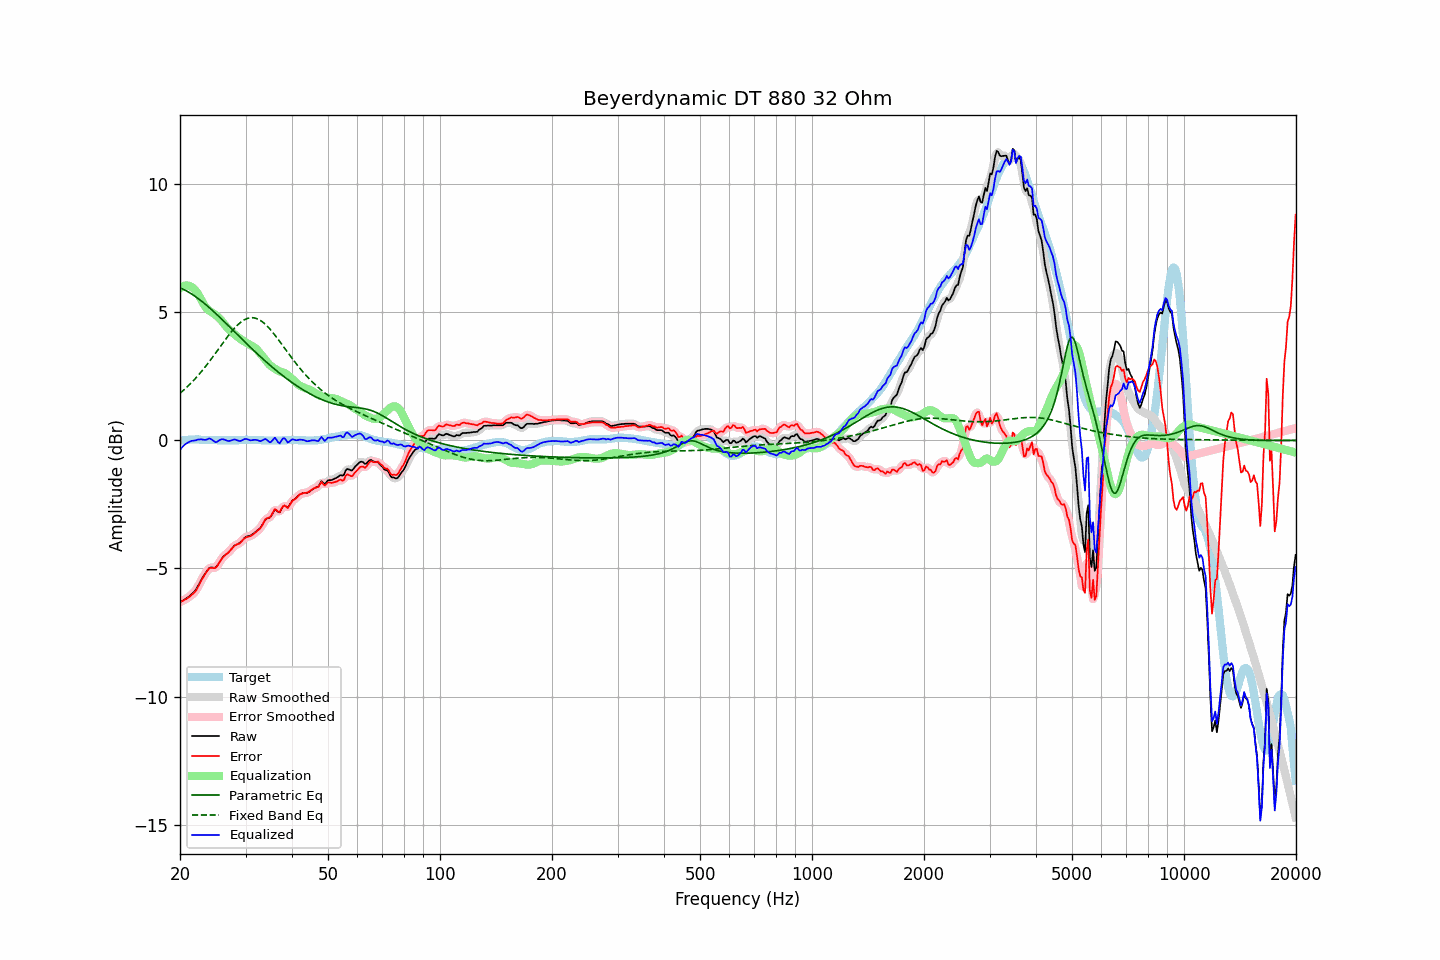

The table this chart was drawn from, first rows:
frequency, raw, error, smoothed, error_smoothed, equalization, parametric_eq, fixed_band_eq, equalized_raw, equalized_smoothed, target
20.00, -6.32, -6.31, -6.32, -6.31, 5.94, 5.95, 1.84, -0.38, -0.38, -0.01
20.20, -6.28, -6.28, -6.28, -6.28, 5.99, 5.93, 1.89, -0.29, -0.29, 0.00
20.40, -6.24, -6.25, -6.25, -6.25, 6.02, 5.90, 1.95, -0.22, -0.22, 0.01
20.61, -6.20, -6.21, -6.21, -6.22, 6.04, 5.87, 2.00, -0.16, -0.17, 0.01
20.81, -6.17, -6.19, -6.17, -6.19, 6.05, 5.83, 2.06, -0.12, -0.12, 0.02
21.02, -6.12, -6.14, -6.12, -6.14, 6.04, 5.80, 2.12, -0.08, -0.08, 0.02
21.23, -6.07, -6.10, -6.07, -6.10, 6.02, 5.76, 2.18, -0.05, -0.05, 0.03
21.44, -6.01, -6.04, -6.02, -6.05, 5.99, 5.72, 2.24, -0.02, -0.03, 0.03
21.66, -5.96, -5.99, -5.96, -6.00, 5.95, 5.68, 2.31, -0.01, -0.01, 0.03
21.87, -5.90, -5.93, -5.90, -5.93, 5.89, 5.64, 2.38, -0.01, -0.00, 0.03
22.09, -5.82, -5.86, -5.81, -5.85, 5.82, 5.59, 2.44, 0.00, 0.01, 0.04
22.31, -5.70, -5.74, -5.71, -5.74, 5.73, 5.55, 2.51, 0.03, 0.03, 0.04
22.54, -5.59, -5.62, -5.59, -5.62, 5.63, 5.50, 2.59, 0.03, 0.04, 0.03
22.76, -5.47, -5.49, -5.47, -5.50, 5.51, 5.45, 2.66, 0.04, 0.04, 0.02
22.99, -5.36, -5.38, -5.36, -5.38, 5.39, 5.40, 2.74, 0.03, 0.03, 0.02
23.22, -5.26, -5.28, -5.26, -5.28, 5.28, 5.35, 2.81, 0.02, 0.02, 0.02
23.45, -5.17, -5.18, -5.16, -5.18, 5.19, 5.30, 2.89, 0.02, 0.03, 0.01
23.69, -5.08, -5.09, -5.08, -5.09, 5.12, 5.25, 2.97, 0.04, 0.05, 0.01
23.92, -4.99, -5.00, -5.01, -5.02, 5.07, 5.19, 3.05, 0.08, 0.06, 0.01
24.16, -4.96, -4.97, -4.97, -4.98, 5.02, 5.14, 3.14, 0.06, 0.06, 0.01
24.40, -4.96, -4.97, -4.96, -4.97, 4.98, 5.08, 3.22, 0.02, 0.02, 0.01
24.65, -4.97, -4.98, -4.97, -4.98, 4.94, 5.02, 3.31, -0.03, -0.03, 0.01
24.89, -4.97, -4.98, -4.95, -4.97, 4.90, 4.96, 3.39, -0.07, -0.06, 0.01
25.14, -4.91, -4.92, -4.90, -4.91, 4.85, 4.91, 3.48, -0.06, -0.05, 0.01
25.39, -4.81, -4.81, -4.82, -4.82, 4.80, 4.85, 3.57, -0.01, -0.02, 0.00
25.65, -4.71, -4.71, -4.71, -4.71, 4.73, 4.79, 3.66, 0.02, 0.02, 0.00
25.91, -4.61, -4.61, -4.62, -4.62, 4.66, 4.73, 3.74, 0.05, 0.04, 0.00
26.16, -4.54, -4.54, -4.54, -4.54, 4.58, 4.67, 3.83, 0.04, 0.04, 0.00
26.43, -4.48, -4.48, -4.48, -4.48, 4.50, 4.60, 3.91, 0.02, 0.02, 0.00
26.69, -4.43, -4.43, -4.43, -4.43, 4.42, 4.54, 4.00, -0.01, -0.01, 0.00
26.96, -4.38, -4.38, -4.38, -4.38, 4.35, 4.48, 4.08, -0.03, -0.02, 0.00
27.23, -4.31, -4.31, -4.31, -4.31, 4.29, 4.42, 4.16, -0.02, -0.02, 0.00
27.50, -4.24, -4.24, -4.24, -4.24, 4.24, 4.36, 4.24, -0.00, 0.00, 0.00
27.77, -4.17, -4.17, -4.17, -4.17, 4.19, 4.30, 4.31, 0.02, 0.02, 0.00
28.05, -4.10, -4.10, -4.11, -4.11, 4.14, 4.23, 4.38, 0.04, 0.03, 0.00
28.33, -4.07, -4.07, -4.07, -4.07, 4.08, 4.17, 4.45, 0.01, 0.01, 0.00
28.62, -4.04, -4.04, -4.04, -4.04, 4.03, 4.11, 4.51, -0.01, -0.01, 0.00
28.90, -4.01, -4.02, -4.00, -4.01, 3.98, 4.05, 4.57, -0.03, -0.02, 0.01
29.19, -3.95, -3.96, -3.95, -3.96, 3.94, 3.99, 4.62, -0.01, -0.01, 0.01
29.48, -3.88, -3.89, -3.88, -3.90, 3.90, 3.92, 4.67, 0.02, 0.02, 0.01
29.78, -3.81, -3.83, -3.82, -3.83, 3.86, 3.86, 4.70, 0.05, 0.04, 0.02
30.08, -3.76, -3.78, -3.77, -3.79, 3.82, 3.80, 4.74, 0.06, 0.05, 0.02
30.38, -3.74, -3.76, -3.74, -3.77, 3.78, 3.74, 4.76, 0.04, 0.04, 0.02
30.68, -3.73, -3.75, -3.73, -3.75, 3.75, 3.68, 4.78, 0.01, 0.02, 0.02
30.99, -3.71, -3.73, -3.71, -3.73, 3.71, 3.62, 4.79, 0.00, 0.01, 0.02
31.30, -3.67, -3.69, -3.67, -3.69, 3.68, 3.56, 4.79, 0.01, 0.01, 0.02
31.61, -3.62, -3.64, -3.62, -3.64, 3.64, 3.50, 4.78, 0.02, 0.02, 0.02
31.93, -3.57, -3.59, -3.57, -3.59, 3.59, 3.44, 4.77, 0.02, 0.02, 0.02
32.24, -3.52, -3.53, -3.53, -3.54, 3.53, 3.38, 4.74, 0.01, 0.01, 0.01
32.57, -3.47, -3.48, -3.47, -3.49, 3.46, 3.32, 4.72, -0.01, -0.01, 0.01
32.89, -3.42, -3.43, -3.41, -3.41, 3.39, 3.27, 4.68, -0.03, -0.02, 0.01
33.22, -3.32, -3.32, -3.31, -3.32, 3.31, 3.21, 4.64, -0.01, -0.00, 0.00
33.55, -3.21, -3.21, -3.21, -3.21, 3.24, 3.15, 4.59, 0.03, 0.03, 0.00
33.89, -3.10, -3.09, -3.12, -3.11, 3.16, 3.10, 4.53, 0.05, 0.04, -0.01
34.23, -3.05, -3.04, -3.06, -3.06, 3.07, 3.04, 4.47, 0.02, 0.01, -0.01
34.57, -3.03, -3.02, -3.03, -3.02, 3.00, 2.99, 4.41, -0.04, -0.04, -0.01
34.92, -3.01, -3.00, -2.99, -2.98, 2.93, 2.93, 4.34, -0.08, -0.06, -0.01
35.27, -2.92, -2.91, -2.90, -2.89, 2.88, 2.88, 4.27, -0.04, -0.02, -0.01
35.62, -2.80, -2.79, -2.80, -2.80, 2.84, 2.82, 4.19, 0.04, 0.04, -0.01
35.97, -2.69, -2.68, -2.74, -2.73, 2.80, 2.77, 4.11, 0.11, 0.06, -0.01
... 635 more rows
